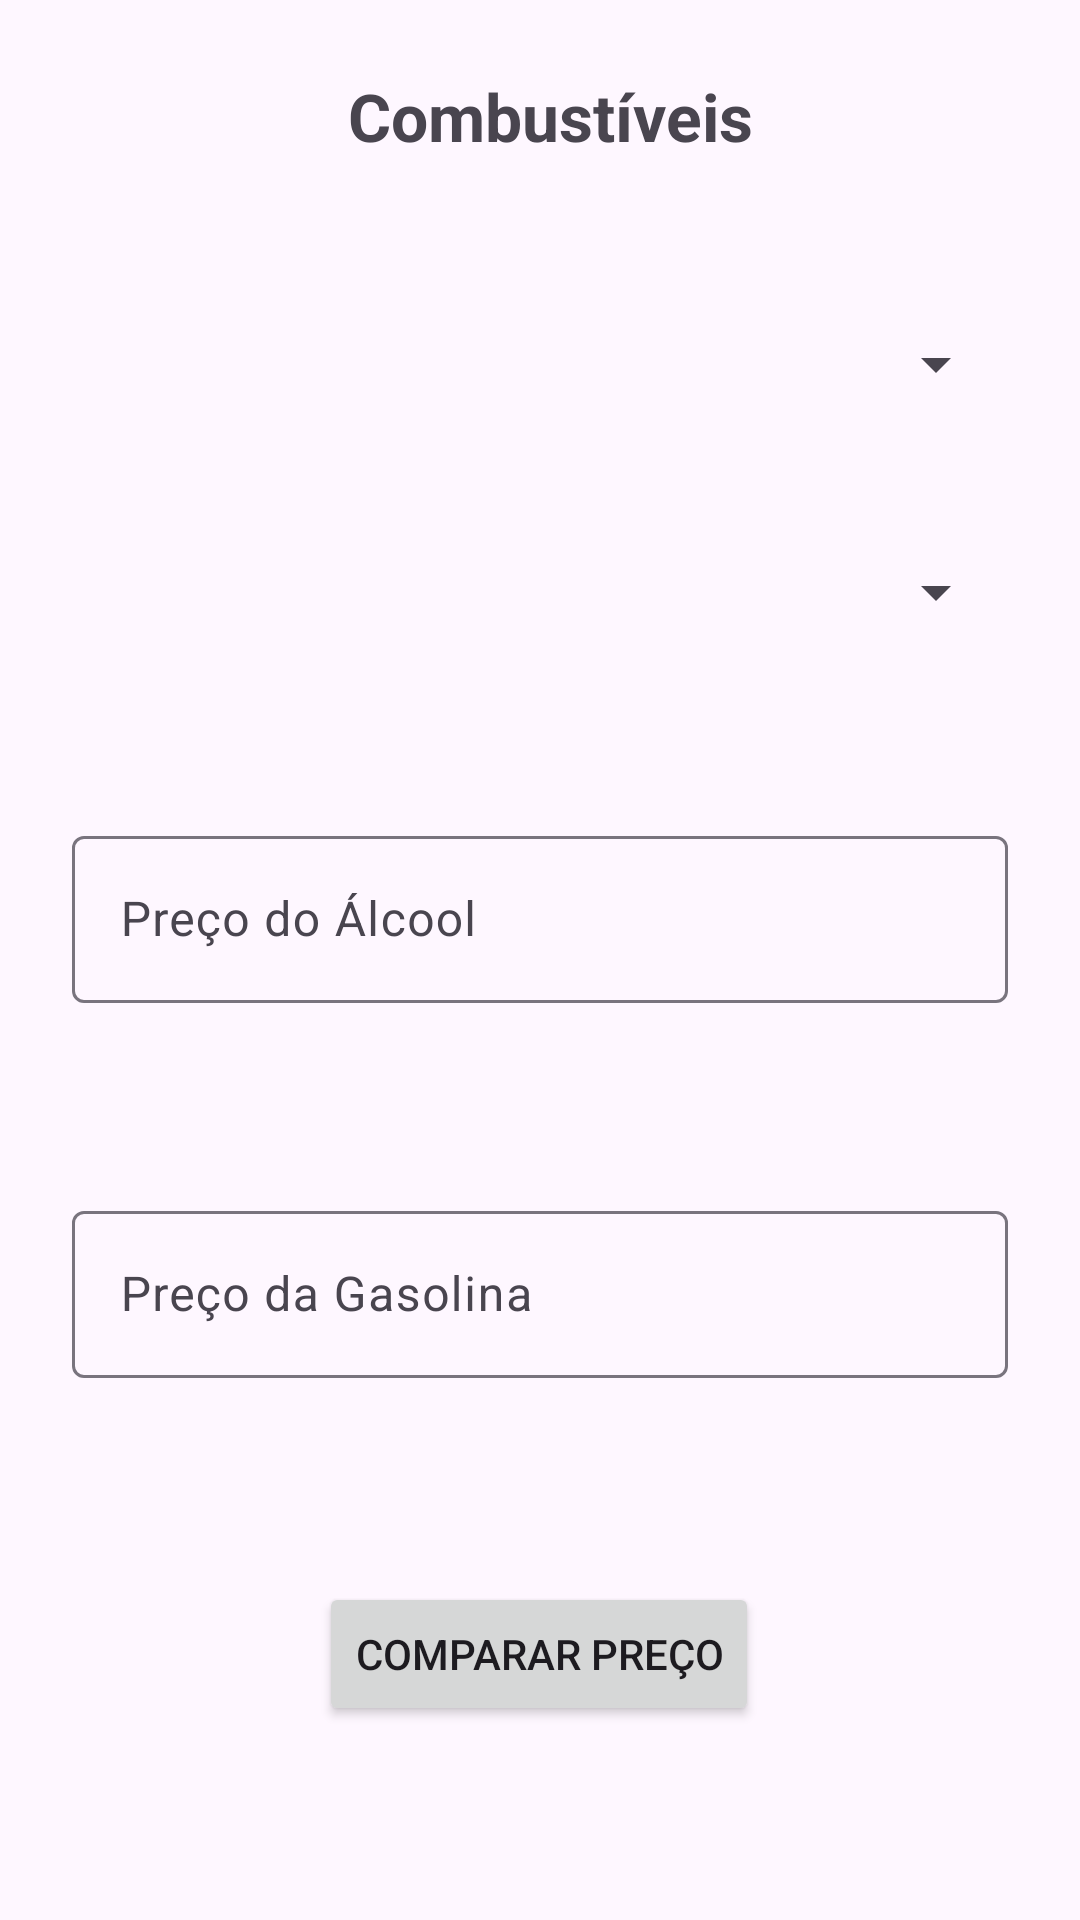

Layout XML and referenced resources for this Android screen:
<!-- AndroidManifest.xml: application theme Theme.EASYFLEX -->
<!-- res/layout/activity_schedule_fuel.xml -->
<?xml version="1.0" encoding="utf-8"?>
<androidx.constraintlayout.widget.ConstraintLayout xmlns:android="http://schemas.android.com/apk/res/android"
    xmlns:app="http://schemas.android.com/apk/res-auto"
    xmlns:tools="http://schemas.android.com/tools"
    android:id="@+id/main"
    android:layout_width="match_parent"
    android:layout_height="match_parent"
    android:padding="24dp"
    tools:context=".ScheduleFuel">

    

    

    <TextView
        android:id="@+id/txtTitulo"
        android:layout_width="wrap_content"
        android:layout_height="wrap_content"
        android:layout_marginStart="92dp"
        android:text="Combustíveis"
        android:textSize="22sp"
        android:textStyle="bold"
        app:layout_constraintStart_toStartOf="parent"
        tools:layout_editor_absoluteY="71dp" />

    <Spinner
        android:id="@+id/spinner_menu"
        android:layout_width="0dp"
        android:layout_height="wrap_content"
        android:layout_marginTop="56dp"
        app:layout_constraintEnd_toEndOf="parent"
        app:layout_constraintHorizontal_bias="0.0"
        app:layout_constraintStart_toStartOf="parent"
        app:layout_constraintTop_toBottomOf="@id/txtTitulo" />

    <Spinner
        android:id="@+id/spinner_menu2"
        android:layout_width="0dp"
        android:layout_height="wrap_content"
        android:layout_marginTop="52dp"
        app:layout_constraintEnd_toEndOf="parent"
        app:layout_constraintHorizontal_bias="0.0"
        app:layout_constraintStart_toStartOf="parent"
        app:layout_constraintTop_toBottomOf="@id/spinner_menu" />

    <com.google.android.material.textfield.TextInputLayout
        android:id="@+id/inputAlcool"
        android:layout_width="0dp"
        android:layout_height="wrap_content"
        android:layout_marginTop="64dp"
        android:hint="Preço do Álcool"
        app:layout_constraintEnd_toEndOf="parent"
        app:layout_constraintHorizontal_bias="0.0"
        app:layout_constraintStart_toStartOf="parent"
        app:layout_constraintTop_toBottomOf="@id/spinner_menu2">

        <com.google.android.material.textfield.TextInputEditText
            android:id="@+id/editAlcool"
            android:layout_width="match_parent"
            android:layout_height="wrap_content"
            android:inputType="numberDecimal" />
    </com.google.android.material.textfield.TextInputLayout>

    <com.google.android.material.textfield.TextInputLayout
        android:id="@+id/inputGasolina"
        android:layout_width="0dp"
        android:layout_height="wrap_content"
        android:layout_marginTop="64dp"
        android:hint="Preço da Gasolina"
        app:layout_constraintEnd_toEndOf="parent"
        app:layout_constraintHorizontal_bias="0.0"
        app:layout_constraintStart_toStartOf="parent"
        app:layout_constraintTop_toBottomOf="@id/inputAlcool">

        <com.google.android.material.textfield.TextInputEditText
            android:id="@+id/editGasolina"
            android:layout_width="match_parent"
            android:layout_height="wrap_content"
            android:inputType="numberDecimal" />
    </com.google.android.material.textfield.TextInputLayout>

    <Button
        android:id="@+id/btnalcool"
        android:layout_width="wrap_content"
        android:layout_height="wrap_content"
        android:layout_marginTop="68dp"
        android:text="Comparar Preço"
        app:layout_constraintEnd_toEndOf="parent"
        app:layout_constraintHorizontal_bias="0.497"
        app:layout_constraintStart_toStartOf="parent"
        app:layout_constraintTop_toBottomOf="@id/inputGasolina" />

</androidx.constraintlayout.widget.ConstraintLayout>
<!-- resources referenced by this layout -->
<resources>
  <style name="Theme.EASYFLEX" parent="Base.Theme.EASYFLEX" />
  <style name="Base.Theme.EASYFLEX" parent="Theme.Material3.DayNight.NoActionBar">
          
          
      </style>
</resources>
